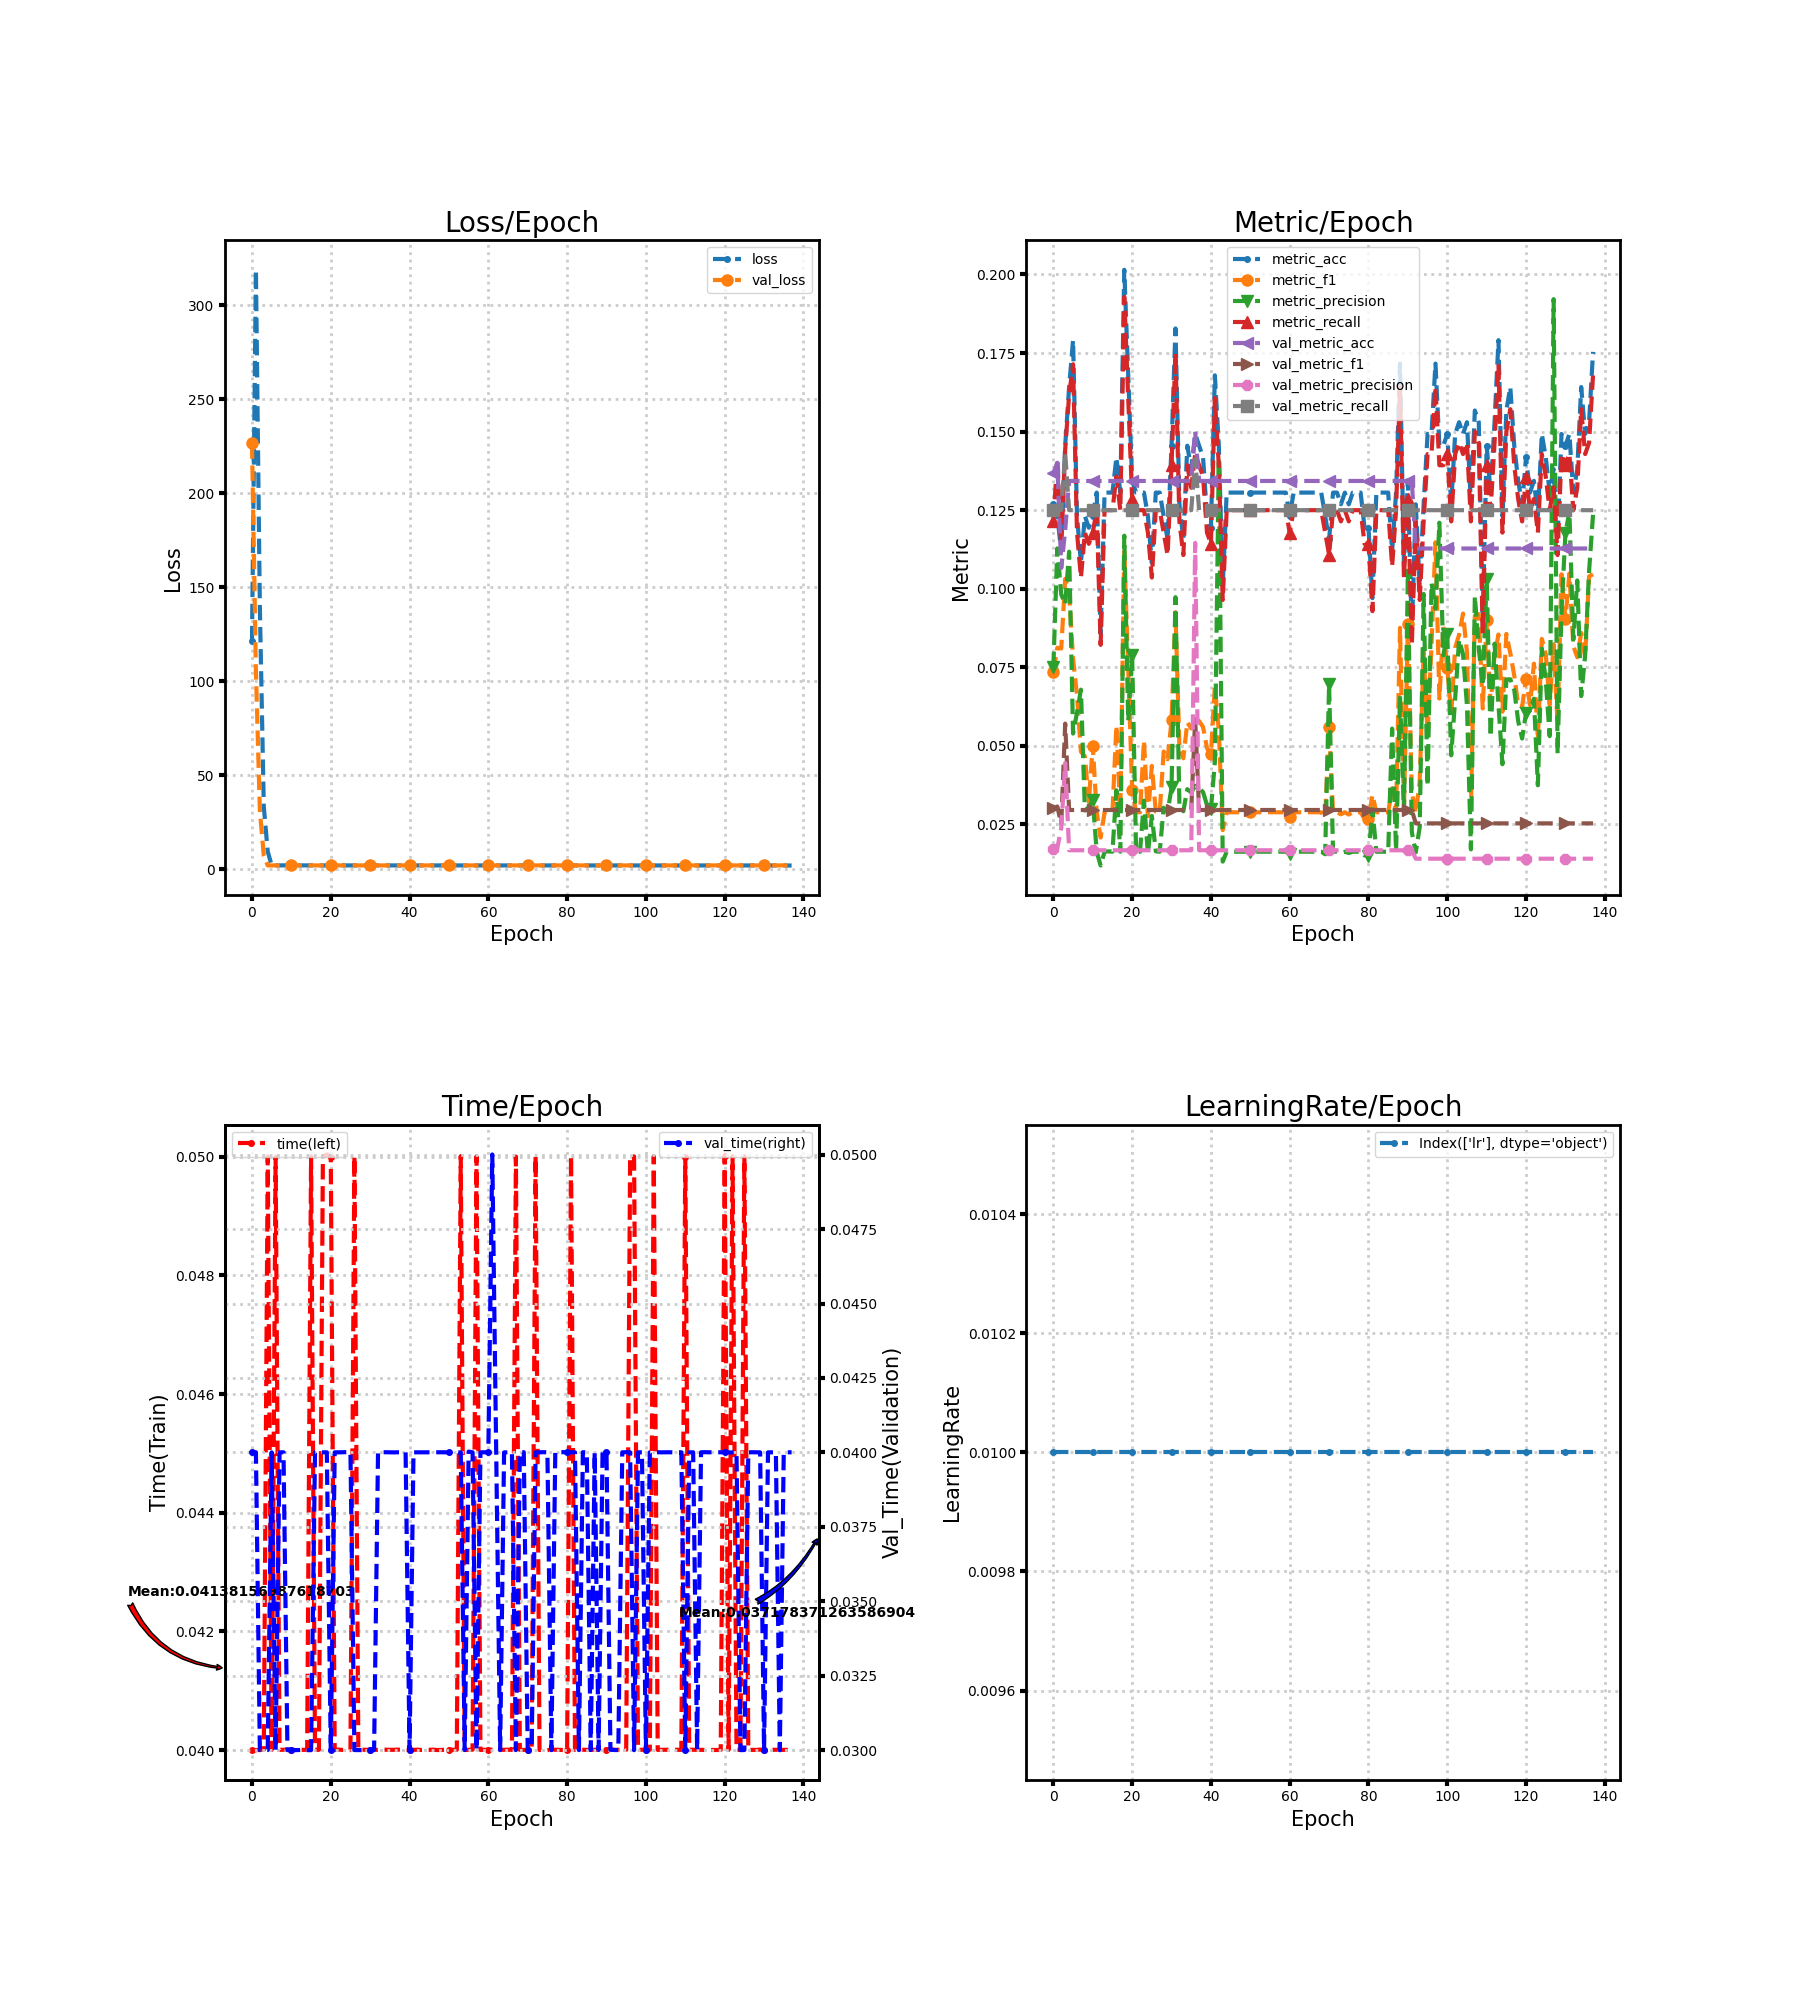

Source data for this figure (header and first rows):
loss, metric_acc, metric_f1, metric_precision, metric_recall, time, lr, val_loss, val_metric_acc, val_metric_f1, val_metric_precision, val_metric_recall, val_time
121.3, 0.1269, 0.07345, 0.07509, 0.1214, 0.04, 0.01, 226.5, 0.1368, 0.03008, 0.0171, 0.125, 0.04001
318.9, 0.1231, 0.08124, 0.1128, 0.1413, 0.04, 0.01, 105.1, 0.1401, 0.03072, 0.01751, 0.125, 0.04001
139.2, 0.1119, 0.08098, 0.09821, 0.1128, 0.04, 0.01, 31.31, 0.1066, 0.02516, 0.02376, 0.1251, 0.03
33.31, 0.1455, 0.1031, 0.09503, 0.1443, 0.04001, 0.01, 7.183, 0.1186, 0.05708, 0.04455, 0.1432, 0.03
9.429, 0.1642, 0.09894, 0.1118, 0.1617, 0.05001, 0.01, 2.079, 0.1343, 0.0296, 0.01679, 0.125, 0.03001
2.093, 0.1791, 0.07778, 0.05392, 0.1714, 0.04, 0.01, 2.079, 0.1343, 0.0296, 0.01679, 0.125, 0.04
2.073, 0.1231, 0.06614, 0.06055, 0.1179, 0.05, 0.01, 2.079, 0.1343, 0.0296, 0.01679, 0.125, 0.03001
2.076, 0.1082, 0.04812, 0.06789, 0.1036, 0.04, 0.01, 2.079, 0.1343, 0.0296, 0.01679, 0.125, 0.04
2.114, 0.1231, 0.04669, 0.02943, 0.1179, 0.04001, 0.01, 2.079, 0.1343, 0.0296, 0.01679, 0.125, 0.04
2.081, 0.1194, 0.03209, 0.03053, 0.1143, 0.04, 0.01, 2.079, 0.1343, 0.0296, 0.01679, 0.125, 0.03
2.1, 0.1231, 0.05012, 0.03278, 0.1179, 0.04, 0.01, 2.079, 0.1343, 0.0296, 0.01679, 0.125, 0.03
2.081, 0.1306, 0.02888, 0.01632, 0.125, 0.04, 0.01, 2.079, 0.1343, 0.0296, 0.01679, 0.125, 0.03
2.078, 0.08582, 0.02083, 0.01193, 0.08214, 0.04001, 0.01, 2.079, 0.1343, 0.0296, 0.01679, 0.125, 0.03001
2.081, 0.1306, 0.02888, 0.01632, 0.125, 0.04, 0.01, 2.079, 0.1343, 0.0296, 0.01679, 0.125, 0.03
2.081, 0.1306, 0.02907, 0.01645, 0.125, 0.04, 0.01, 2.079, 0.1343, 0.0296, 0.01679, 0.125, 0.03
2.081, 0.1306, 0.02888, 0.01632, 0.125, 0.05001, 0.01, 2.079, 0.1343, 0.0296, 0.01679, 0.125, 0.03
2.079, 0.1418, 0.05645, 0.03586, 0.1357, 0.04001, 0.01, 2.079, 0.1343, 0.0296, 0.01679, 0.125, 0.04
2.081, 0.1306, 0.02888, 0.01632, 0.125, 0.04, 0.01, 2.079, 0.1343, 0.0296, 0.01679, 0.125, 0.04001
2.08, 0.2015, 0.1119, 0.1169, 0.1929, 0.05, 0.01, 2.079, 0.1343, 0.0296, 0.01679, 0.125, 0.04
2.08, 0.1679, 0.07468, 0.05792, 0.1607, 0.05004, 0.01, 2.079, 0.1343, 0.0296, 0.01679, 0.125, 0.04
2.08, 0.1343, 0.03583, 0.07895, 0.1286, 0.05, 0.01, 2.079, 0.1343, 0.0296, 0.01679, 0.125, 0.03001
2.08, 0.1306, 0.02888, 0.01632, 0.125, 0.04, 0.01, 2.079, 0.1343, 0.0296, 0.01679, 0.125, 0.04
2.08, 0.1306, 0.02888, 0.01632, 0.125, 0.04001, 0.01, 2.079, 0.1343, 0.0296, 0.01679, 0.125, 0.04
2.077, 0.1306, 0.05169, 0.03259, 0.125, 0.04, 0.01, 2.079, 0.1343, 0.0296, 0.01679, 0.125, 0.04001
2.079, 0.1231, 0.02768, 0.01568, 0.1179, 0.04, 0.01, 2.079, 0.1343, 0.0296, 0.01679, 0.125, 0.04001
2.079, 0.1082, 0.04364, 0.02771, 0.1036, 0.04, 0.01, 2.079, 0.1343, 0.0296, 0.01679, 0.125, 0.04
2.08, 0.1306, 0.02907, 0.01645, 0.125, 0.05001, 0.01, 2.079, 0.1343, 0.0296, 0.01679, 0.125, 0.03
2.079, 0.1306, 0.02888, 0.01632, 0.125, 0.04, 0.01, 2.079, 0.1343, 0.0296, 0.01679, 0.125, 0.03
2.074, 0.1231, 0.0482, 0.03033, 0.1179, 0.04001, 0.01, 2.079, 0.1343, 0.0296, 0.01679, 0.125, 0.03
2.078, 0.1157, 0.04575, 0.02885, 0.1107, 0.04, 0.01, 2.079, 0.1343, 0.0296, 0.01679, 0.125, 0.03
2.066, 0.1455, 0.05809, 0.03676, 0.1393, 0.04, 0.01, 2.079, 0.1343, 0.0296, 0.01679, 0.125, 0.03
2.078, 0.1828, 0.09254, 0.09733, 0.175, 0.04, 0.01, 2.079, 0.1343, 0.0296, 0.01679, 0.125, 0.03
2.06, 0.1269, 0.04964, 0.03127, 0.1214, 0.04, 0.01, 2.079, 0.1343, 0.0296, 0.01679, 0.125, 0.04
2.12, 0.1157, 0.04606, 0.0292, 0.1107, 0.04, 0.01, 2.079, 0.1343, 0.0296, 0.01679, 0.125, 0.04
2.034, 0.1455, 0.05748, 0.03622, 0.1393, 0.04001, 0.01, 2.079, 0.1343, 0.0296, 0.01679, 0.125, 0.04001
2.045, 0.1381, 0.05554, 0.0352, 0.1321, 0.04, 0.01, 2.079, 0.1343, 0.0296, 0.01679, 0.125, 0.04
2.047, 0.1493, 0.05907, 0.03726, 0.1429, 0.04, 0.01, 2.077, 0.15, 0.05848, 0.1146, 0.1413, 0.04
2.13, 0.1455, 0.05788, 0.03653, 0.1393, 0.04001, 0.01, 2.079, 0.1343, 0.0296, 0.01679, 0.125, 0.04
2.039, 0.1418, 0.05603, 0.03531, 0.1357, 0.04001, 0.01, 2.079, 0.1343, 0.0296, 0.01679, 0.125, 0.04
2.136, 0.1231, 0.04926, 0.03116, 0.1179, 0.04001, 0.01, 2.079, 0.1343, 0.0296, 0.01679, 0.125, 0.04
2.097, 0.1194, 0.04736, 0.02988, 0.1143, 0.04, 0.01, 2.079, 0.1343, 0.0296, 0.01679, 0.125, 0.03
2.06, 0.1679, 0.06897, 0.04484, 0.1607, 0.04, 0.01, 2.079, 0.1343, 0.0296, 0.01679, 0.125, 0.04
2.076, 0.1455, 0.05491, 0.1416, 0.1393, 0.04001, 0.01, 2.079, 0.1343, 0.0296, 0.01679, 0.125, 0.04
2.068, 0.1007, 0.0232, 0.01318, 0.09643, 0.04, 0.01, 2.079, 0.1343, 0.0296, 0.01679, 0.125, 0.04
2.077, 0.1306, 0.02888, 0.01632, 0.125, 0.04, 0.01, 2.079, 0.1343, 0.0296, 0.01679, 0.125, 0.04
2.077, 0.1306, 0.02888, 0.01632, 0.125, 0.04, 0.01, 2.079, 0.1343, 0.0296, 0.01679, 0.125, 0.04
2.077, 0.1306, 0.02888, 0.01632, 0.125, 0.04001, 0.01, 2.079, 0.1343, 0.0296, 0.01679, 0.125, 0.04001
2.075, 0.1306, 0.02888, 0.01632, 0.125, 0.04, 0.01, 2.079, 0.1343, 0.0296, 0.01679, 0.125, 0.04001
2.077, 0.1306, 0.02888, 0.01632, 0.125, 0.04, 0.01, 2.08, 0.1343, 0.0296, 0.01679, 0.125, 0.04001
2.076, 0.1306, 0.02888, 0.01632, 0.125, 0.04, 0.01, 2.08, 0.1343, 0.0296, 0.01679, 0.125, 0.04
2.076, 0.1306, 0.02888, 0.01632, 0.125, 0.04, 0.01, 2.08, 0.1343, 0.0296, 0.01679, 0.125, 0.04
2.076, 0.1306, 0.02888, 0.01632, 0.125, 0.04001, 0.01, 2.08, 0.1343, 0.0296, 0.01679, 0.125, 0.04
2.076, 0.1306, 0.02888, 0.01632, 0.125, 0.04001, 0.01, 2.08, 0.1343, 0.0296, 0.01679, 0.125, 0.04
2.076, 0.1306, 0.02888, 0.01632, 0.125, 0.05001, 0.01, 2.08, 0.1343, 0.0296, 0.01679, 0.125, 0.04
2.076, 0.1306, 0.02888, 0.01632, 0.125, 0.04, 0.01, 2.08, 0.1343, 0.0296, 0.01679, 0.125, 0.03001
2.076, 0.1306, 0.02888, 0.01632, 0.125, 0.04, 0.01, 2.081, 0.1343, 0.0296, 0.01679, 0.125, 0.04003
2.076, 0.1306, 0.02888, 0.01632, 0.125, 0.04001, 0.01, 2.081, 0.1343, 0.0296, 0.01679, 0.125, 0.04
2.075, 0.1306, 0.02888, 0.01632, 0.125, 0.05001, 0.01, 2.081, 0.1343, 0.0296, 0.01679, 0.125, 0.03
2.076, 0.1306, 0.02888, 0.01632, 0.125, 0.04, 0.01, 2.081, 0.1343, 0.0296, 0.01679, 0.125, 0.04
2.076, 0.1306, 0.02888, 0.01632, 0.125, 0.04001, 0.01, 2.081, 0.1343, 0.0296, 0.01679, 0.125, 0.04
... 78 more rows
